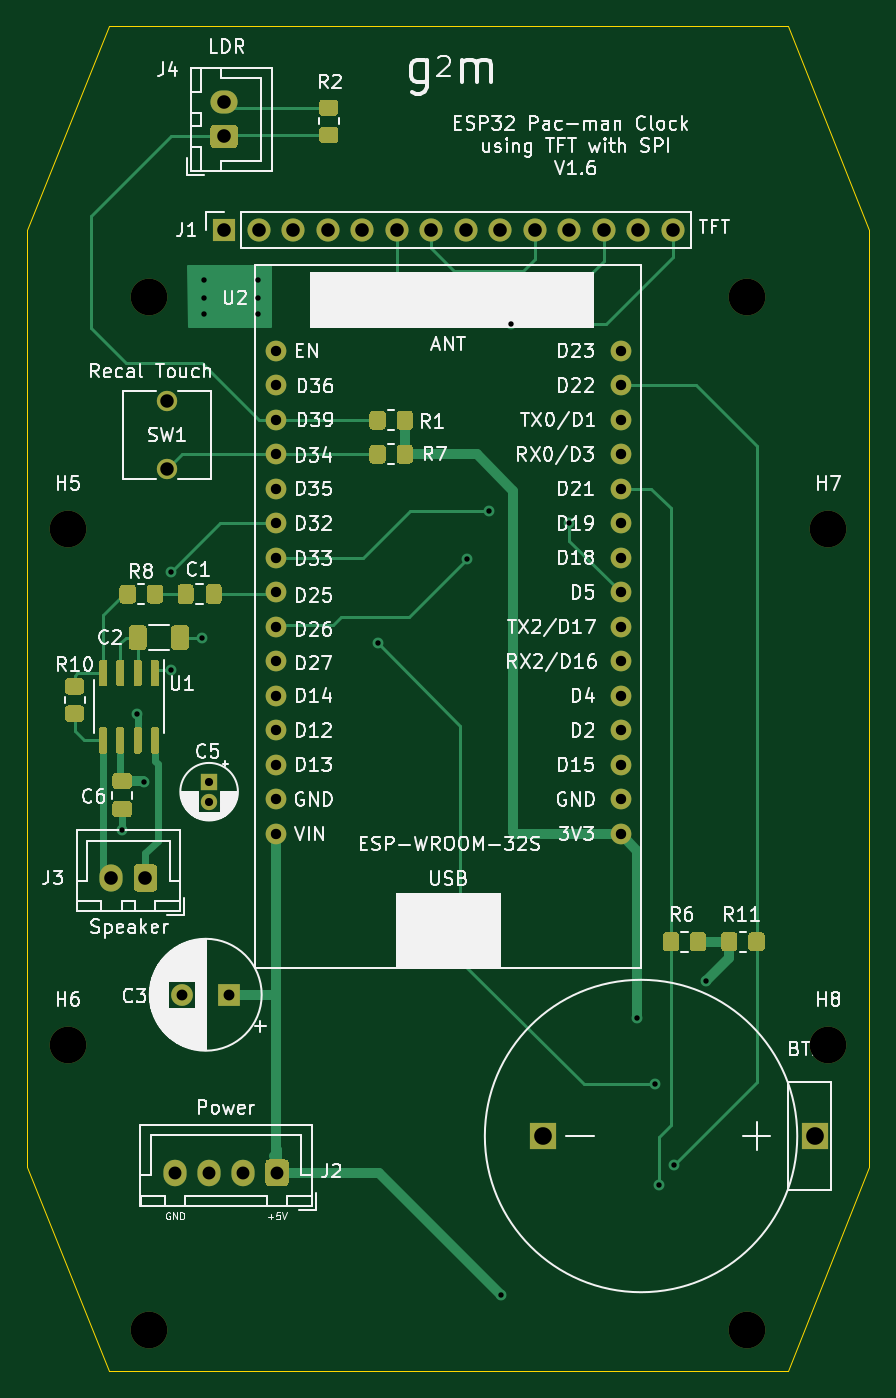
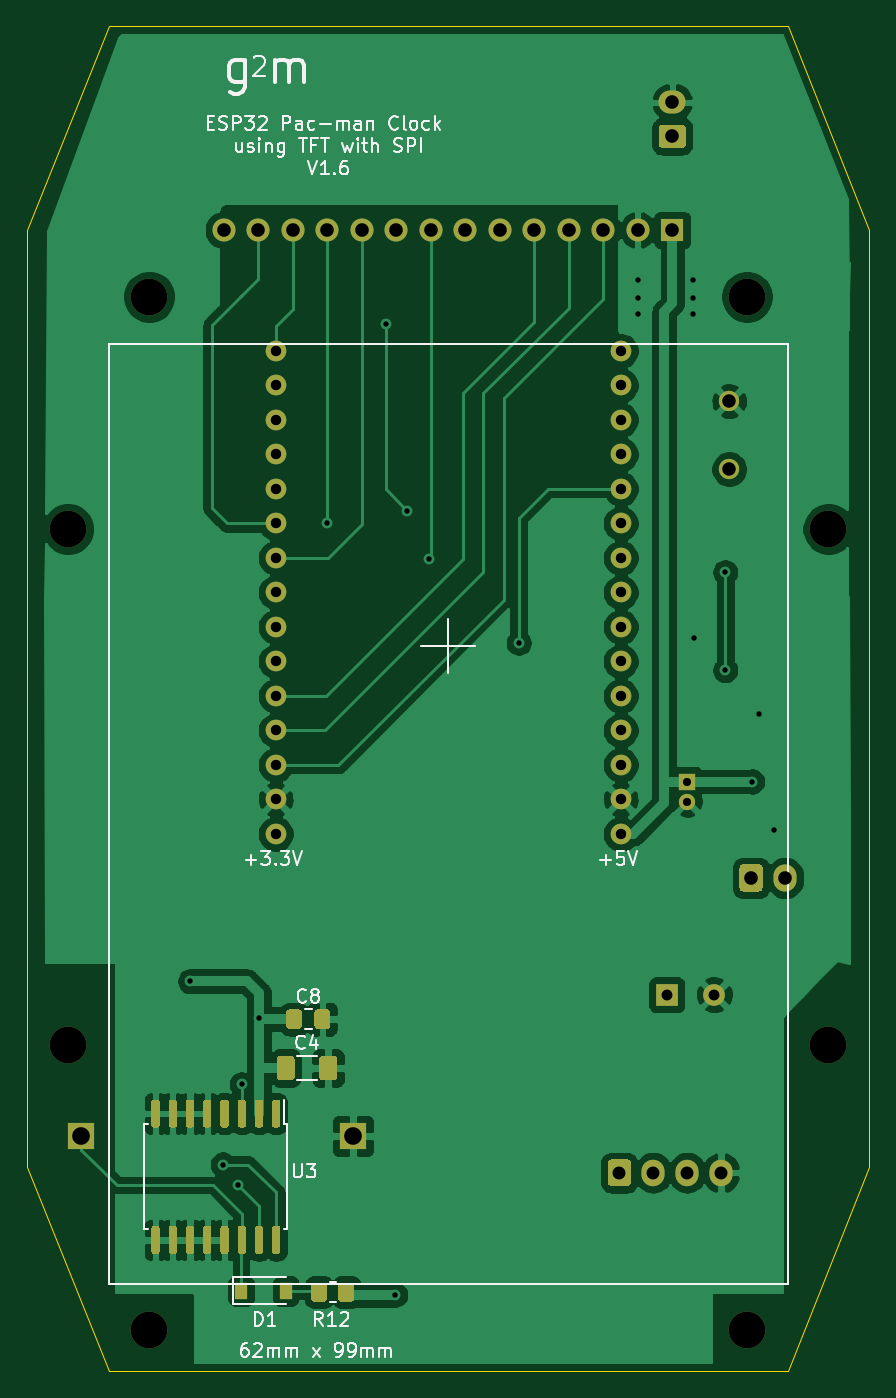
Circuit board: 11 layer files. Board 62.0 x 99.0 mm.
- bottom_copper: PacmanClock_ESP32_SPI_v1_6-B_Cu.gbr (145287 bytes)
- bottom_mask: PacmanClock_ESP32_SPI_v1_6-B_Mask.gbr (11653 bytes)
- paste: PacmanClock_ESP32_SPI_v1_6-B_Paste.gbr (8283 bytes)
- bottom_silk: PacmanClock_ESP32_SPI_v1_6-B_SilkS.gbr (21680 bytes)
- outline: PacmanClock_ESP32_SPI_v1_6-Edge_Cuts.gbr (916 bytes)
- top_copper: PacmanClock_ESP32_SPI_v1_6-F_Cu.gbr (25912 bytes)
- top_mask: PacmanClock_ESP32_SPI_v1_6-F_Mask.gbr (13663 bytes)
- paste: PacmanClock_ESP32_SPI_v1_6-F_Paste.gbr (10293 bytes)
- top_silk: PacmanClock_ESP32_SPI_v1_6-F_SilkS.gbr (89845 bytes)
- drill: PacmanClock_ESP32_SPI_v1_6-NPTH.drl (412 bytes)
- drill: PacmanClock_ESP32_SPI_v1_6-PTH.drl (1664 bytes)

=== bottom_copper: PacmanClock_ESP32_SPI_v1_6-B_Cu.gbr (145287 bytes, source omitted) ===
=== bottom_mask: PacmanClock_ESP32_SPI_v1_6-B_Mask.gbr (11653 bytes, source omitted) ===
=== paste: PacmanClock_ESP32_SPI_v1_6-B_Paste.gbr (8283 bytes, source omitted) ===
=== bottom_silk: PacmanClock_ESP32_SPI_v1_6-B_SilkS.gbr (21680 bytes, source omitted) ===
=== outline: PacmanClock_ESP32_SPI_v1_6-Edge_Cuts.gbr ===
%TF.GenerationSoftware,KiCad,Pcbnew,(5.1.10)-1*%
%TF.CreationDate,2023-09-30T19:16:06-07:00*%
%TF.ProjectId,PacmanClock_ESP32_SPI_v1_6,5061636d-616e-4436-9c6f-636b5f455350,1.6*%
%TF.SameCoordinates,Original*%
%TF.FileFunction,Profile,NP*%
%FSLAX46Y46*%
G04 Gerber Fmt 4.6, Leading zero omitted, Abs format (unit mm)*
G04 Created by KiCad (PCBNEW (5.1.10)-1) date 2023-09-30 19:16:06*
%MOMM*%
%LPD*%
G01*
G04 APERTURE LIST*
%TA.AperFunction,Profile*%
%ADD10C,0.050000*%
%TD*%
G04 APERTURE END LIST*
D10*
X140000000Y-57000000D02*
X134000000Y-72000000D01*
X190000000Y-57000000D02*
X196000000Y-72000000D01*
X140000000Y-156000000D02*
X134000000Y-141000000D01*
X190000000Y-156000000D02*
X196000000Y-141000000D01*
X134000000Y-141000000D02*
X134000000Y-72000000D01*
X190000000Y-156000000D02*
X140000000Y-156000000D01*
X196000000Y-72000000D02*
X196000000Y-141000000D01*
X140000000Y-57000000D02*
X190000000Y-57000000D01*
M02*

=== top_copper: PacmanClock_ESP32_SPI_v1_6-F_Cu.gbr (25912 bytes, source omitted) ===
=== top_mask: PacmanClock_ESP32_SPI_v1_6-F_Mask.gbr (13663 bytes, source omitted) ===
=== paste: PacmanClock_ESP32_SPI_v1_6-F_Paste.gbr (10293 bytes, source omitted) ===
=== top_silk: PacmanClock_ESP32_SPI_v1_6-F_SilkS.gbr (89845 bytes, source omitted) ===
=== drill: PacmanClock_ESP32_SPI_v1_6-NPTH.drl ===
M48
; DRILL file {KiCad (5.1.10)-1} date 09/30/23 19:16:11
; FORMAT={-:-/ absolute / inch / decimal}
; #@! TF.CreationDate,2023-09-30T19:16:11-07:00
; #@! TF.GenerationSoftware,Kicad,Pcbnew,(5.1.10)-1
; #@! TF.FileFunction,NonPlated,1,2,NPTH
FMAT,2
INCH
T1C0.1063
%
G90
G05
T1
X5.3937Y-3.7008
X5.3937Y-5.1969
X5.6299Y-3.0276
X5.6299Y-6.0236
X7.3622Y-3.0276
X7.3622Y-6.0236
X7.5984Y-3.7008
X7.5984Y-5.1969
T0
M30

=== drill: PacmanClock_ESP32_SPI_v1_6-PTH.drl ===
M48
; DRILL file {KiCad (5.1.10)-1} date 09/30/23 19:16:11
; FORMAT={-:-/ absolute / inch / decimal}
; #@! TF.CreationDate,2023-09-30T19:16:11-07:00
; #@! TF.GenerationSoftware,Kicad,Pcbnew,(5.1.10)-1
; #@! TF.FileFunction,Plated,1,2,PTH
FMAT,2
INCH
T1C0.0157
T2C0.0236
T3C0.0300
T4C0.0315
T5C0.0374
T6C0.0390
T7C0.0394
T8C0.0512
%
G90
G05
T1
X5.5512Y-4.5748
X5.5945Y-4.2362
X5.6142Y-4.4331
X5.6929Y-3.8268
X5.6929Y-4.1102
X5.7835Y-4.0157
X5.7874Y-2.9803
X5.7874Y-3.0315
X5.7874Y-3.0787
X5.9449Y-2.9803
X5.9449Y-3.0315
X5.9449Y-3.0787
X6.2913Y-4.0315
X6.5512Y-3.7874
X6.6142Y-3.6496
X6.6496Y-5.9213
X6.6772Y-3.1063
X6.8465Y-3.685
X7.0443Y-5.1191
X7.0943Y-5.3108
X7.1063Y-5.6024
X7.1496Y-5.5433
X7.2441Y-5.0118
T2
X5.8031Y-4.4331
X5.8031Y-4.4921
T3
X5.9961Y-3.185
X5.9961Y-3.285
X5.9961Y-3.385
X5.9961Y-3.485
X5.9961Y-3.585
X5.9961Y-3.685
X5.9961Y-3.785
X5.9961Y-3.885
X5.9961Y-3.985
X5.9961Y-4.085
X5.9961Y-4.185
X5.9961Y-4.285
X5.9961Y-4.385
X5.9961Y-4.485
X5.9961Y-4.585
X6.9961Y-3.185
X6.9961Y-3.285
X6.9961Y-3.385
X6.9961Y-3.485
X6.9961Y-3.585
X6.9961Y-3.685
X6.9961Y-3.785
X6.9961Y-3.885
X6.9961Y-3.985
X6.9961Y-4.085
X6.9961Y-4.185
X6.9961Y-4.285
X6.9961Y-4.385
X6.9961Y-4.485
X6.9961Y-4.585
T4
X5.7244Y-5.0512
X5.8622Y-5.0512
T5
X5.7047Y-5.5669
X5.8031Y-5.5669
X5.9016Y-5.5669
X6.0Y-5.5669
T6
X5.6811Y-3.3307
X5.6811Y-3.5277
T7
X5.5197Y-4.7126
X5.6181Y-4.7126
X5.8465Y-2.4646
X5.8465Y-2.563
X5.8465Y-2.8346
X5.9465Y-2.8346
X6.0465Y-2.8346
X6.1465Y-2.8346
X6.2465Y-2.8346
X6.3465Y-2.8346
X6.4465Y-2.8346
X6.5465Y-2.8346
X6.6465Y-2.8346
X6.7465Y-2.8346
X6.8465Y-2.8346
X6.9465Y-2.8346
X7.0465Y-2.8346
X7.1465Y-2.8346
T8
X6.7717Y-5.4606
X7.5591Y-5.4606
T0
M30

